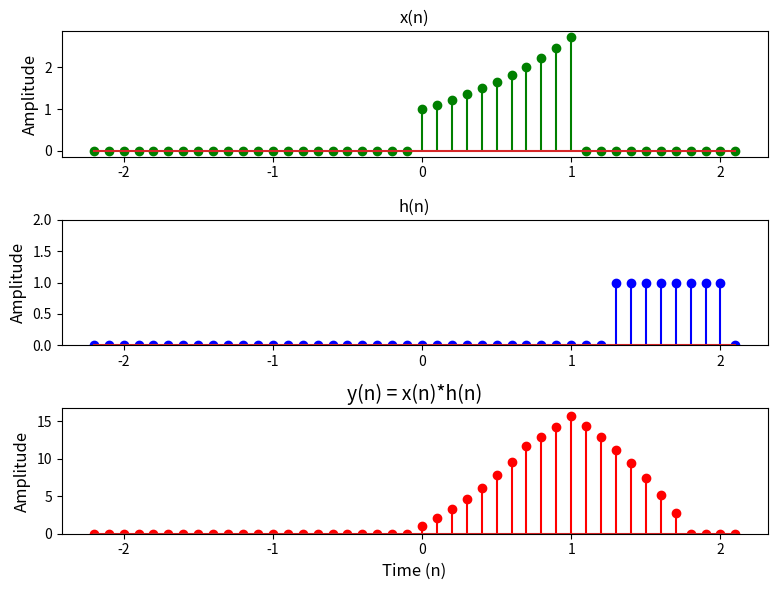
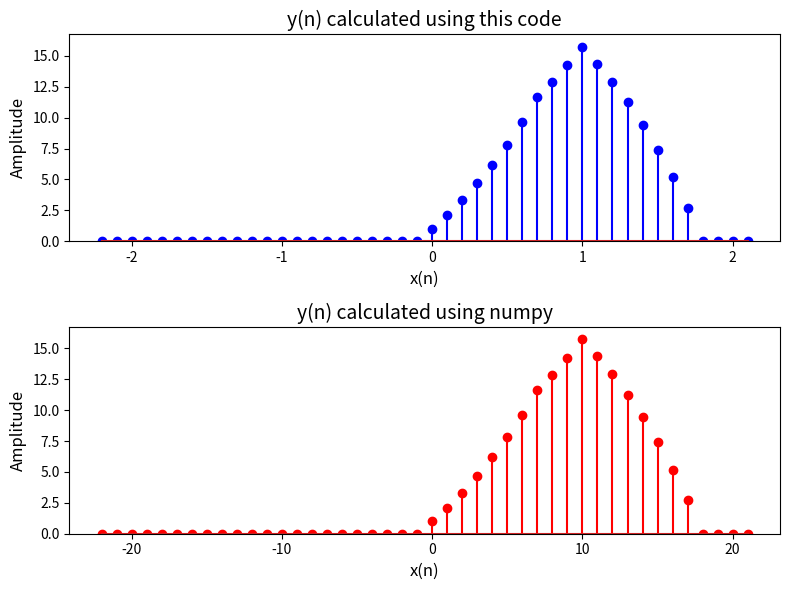

Reproduce these figures in Python, in order.
"""
convolution_animation.py
------------------------

This code is an animation of the convolution of two discrete-time signals
x(n) and h(n). The code uses numpy to calculate the convolution of the two 
signals and then animates the process of convolution. The code also compares 
the result with the numpy's convolve function.
"""

import numpy as np
import matplotlib.pyplot as plt

step_size = 0.1
nt_x = np.arange(0, 1 + step_size, step_size)
nt_h = np.arange(0, 2 + step_size, step_size)

# x = np.array([0, 1, 2, 1, 1, 1, 4, 3, 4, 3, 2, 1, 0])    # x(n) random signal
# x = np.array([1, 1, 1, 1, 1, 1, 1, 1])                   # square
x = np.exp(nt_x);                                        # exponential
# x = np.array([1, 2, 3, 4, 5, 6, 7, 8])                   # ramp
# x = np.concatenate(([1], np.zeros(10)))                  # impulse

# h = np.array([0, 1, 2, 1, 1, 1, 4, 3, 4, 3, 2, 1, 0])    # h(n) random signal
h = np.array([1, 1, 1, 1, 1, 1, 1, 1])                   # h(n) square
# h = np.exp(nt_h)                                         # exponential
# h = nt_h                                                 # ramp
# h = np.concatenate(([1], np.zeros(10)))                  # impulse

m = len(x)
n = len(h)

k = 2 * max(len(x), len(h))

hi = np.flip(h)
X = np.concatenate((x, np.zeros(2 * k - m)))
X = np.roll(X, -k)
H = np.concatenate((h, np.zeros(2 * k - n)))
H = np.roll(H, -k)
xn = np.arange(-k, k) * step_size
Y = np.zeros(2 * k)
p = np.zeros(2 * k)

fig, (ax1, ax2, ax3) = plt.subplots(3, 1, figsize=(8, 6))

ax1.stem(xn, X, linefmt='g', markerfmt='go')
ax1.set_ylabel('Amplitude', fontsize=12)
ax1.set_title('x(n)', fontsize=12)

stem2 = ax2.stem(xn, H, linefmt='b', markerfmt='bo')
ax2.set_ylabel('Amplitude', fontsize=12)
ax2.set_title('h(n)', fontsize=12)

stem3 = ax3.stem(xn, Y, linefmt='r', markerfmt='ro')
ax3.set_xlabel('Time (n)', fontsize=12)
ax3.set_ylabel('Amplitude', fontsize=12)
ax3.set_title('y(n) = x(n)*h(n)', fontsize=14)

Hi = np.concatenate((hi, np.zeros(2*k-n)))
plt.tight_layout()

# Animation loop
for i in range(2*k-n):

    p = X*Hi
    Y[i+n-1] = np.sum(p)

    ax2.cla()
    ax2.stem(xn, Hi, linefmt='b', markerfmt='bo')
    ax2.set_ylabel('Amplitude', fontsize=12)
    ax2.set_title('h(n)', fontsize=12)
    ax2.set_ylim(0, np.max(H)+1)
    
    ax3.cla()
    ax3.stem(xn, Y, linefmt='r', markerfmt='ro')
    ax3.set_xlabel('Time (n)', fontsize=12)
    ax3.set_ylabel('Amplitude', fontsize=12)
    ax3.set_title('y(n) = x(n)*h(n)', fontsize=14)
    ax3.set_ylim(0, np.max(np.convolve(x,h))+1)

    Hi = np.roll(Hi, 1)
    if i == 0:
        plt.pause(1)
    else:
        plt.pause(0.1)


# compare with matlab
fig, (ax1, ax2) = plt.subplots(2, 1, figsize=(8, 6))

Y_conv = np.convolve(x, h)
n_matlab = np.arange(-k, k)
Y_matlab = np.zeros(2*k); # zero padding
Y_matlab[int(np.round(len(n_matlab)/2,)):int(np.round(len(n_matlab)/2)+len(Y_conv))] = Y_conv

ax1.stem(xn, Y, linefmt='b', markerfmt='bo')
ax1.set_ylabel('Amplitude', fontsize=12)
ax1.set_xlabel('x(n)', fontsize=12)
ax1.set_title('y(n) calculated using this code', fontsize=14)
ax1.set_ylim(0, np.max(Y_matlab)+1)

ax2.stem(n_matlab, Y_matlab, linefmt='r', markerfmt='ro')
ax2.set_ylabel('Amplitude', fontsize=12)
ax2.set_xlabel('x(n)', fontsize=12)
ax2.set_title('y(n) calculated using numpy', fontsize=14)
ax2.set_ylim(0, np.max(Y_matlab)+1)

plt.tight_layout()

plt.show()
